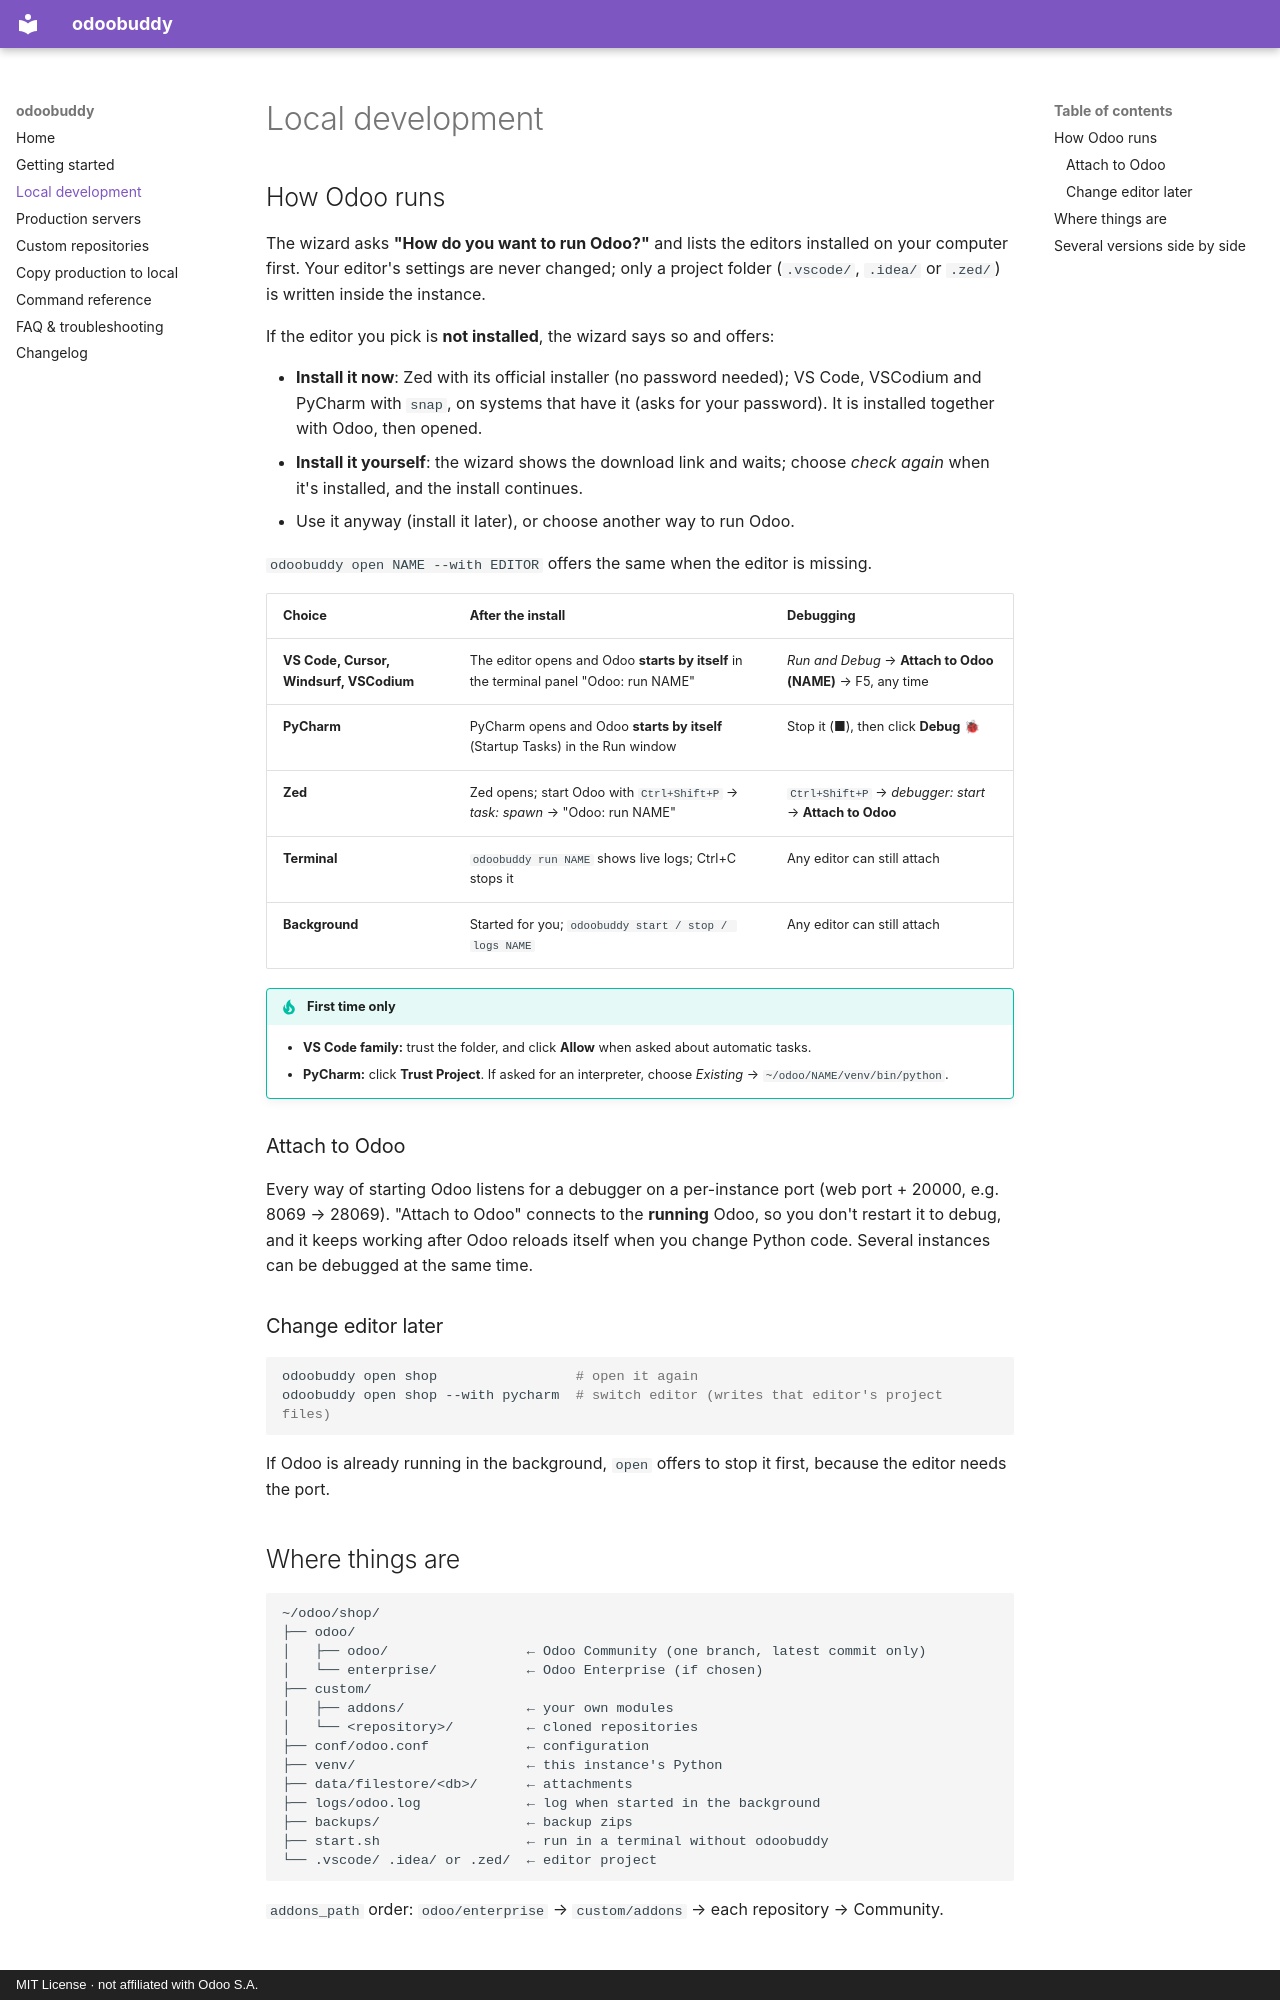

repository: niyasraphy/odoobuddy · page: local/index.html · generator: mkdocs · copyright: MIT License · not affiliated with Odoo S.A.

# Local development

## How Odoo runs

The wizard asks **"How do you want to run Odoo?"** and lists the editors installed on your
computer first. Your editor's settings are never changed; only a project folder (`.vscode/`,
`.idea/` or `.zed/`) is written inside the instance.

If the editor you pick is **not installed**, the wizard says so and offers:

- **Install it now**: Zed with its official installer (no password needed); VS Code,
  VSCodium and PyCharm with `snap`, on systems that have it (asks for your password).
  It is installed together with Odoo, then opened.
- **Install it yourself**: the wizard shows the download link and waits; choose
  *check again* when it's installed, and the install continues.
- Use it anyway (install it later), or choose another way to run Odoo.

`odoobuddy open NAME --with EDITOR` offers the same when the editor is missing.

| Choice | After the install | Debugging |
|---|---|---|
| **VS Code, Cursor, Windsurf, VSCodium** | The editor opens and Odoo **starts by itself** in the terminal panel "Odoo: run NAME" | *Run and Debug* → **Attach to Odoo (NAME)** → F5, any time |
| **PyCharm** | PyCharm opens and Odoo **starts by itself** (Startup Tasks) in the Run window | Stop it (■), then click **Debug** 🐞 |
| **Zed** | Zed opens; start Odoo with `Ctrl+Shift+P` → *task: spawn* → "Odoo: run NAME" | `Ctrl+Shift+P` → *debugger: start* → **Attach to Odoo** |
| **Terminal** | `odoobuddy run NAME` shows live logs; Ctrl+C stops it | Any editor can still attach |
| **Background** | Started for you; `odoobuddy start / stop / logs NAME` | Any editor can still attach |

!!! tip "First time only"
    - **VS Code family:** trust the folder, and click **Allow** when asked about automatic
      tasks.
    - **PyCharm:** click **Trust Project**. If asked for an interpreter, choose *Existing* →
      `~/odoo/NAME/venv/bin/python`.

### Attach to Odoo

Every way of starting Odoo listens for a debugger on a per-instance port (web port +
20000, e.g. 8069 → 28069). "Attach to Odoo" connects to the **running** Odoo, so you don't
restart it to debug, and it keeps working after Odoo reloads itself when you change Python
code. Several instances can be debugged at the same time.

### Change editor later

```bash
odoobuddy open shop                 # open it again
odoobuddy open shop --with pycharm  # switch editor (writes that editor's project files)
```

If Odoo is already running in the background, `open` offers to stop it first, because the
editor needs the port.
